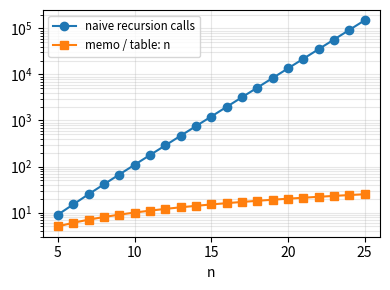
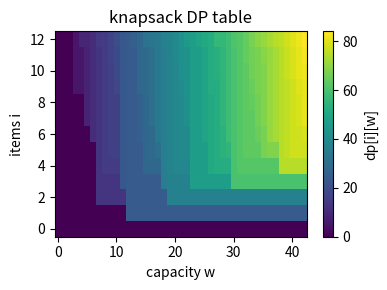

Recreate these plots in Python, in order.
import numpy as np
import matplotlib.pyplot as plt
from itertools import product
from functools import lru_cache
from scipy.optimize import milp, LinearConstraint, Bounds

np.set_printoptions(linewidth=np.inf)
np.set_printoptions(suppress=True)

def plot_nicely():
    for ax in plt.gcf().get_axes():
        ax.grid(True, which="both", alpha=0.3)
        if ax.get_legend_handles_labels()[0]:
            ax.legend(fontsize='small')
    plt.tight_layout()

calls = {'n': 0}
def fib_naive(n):
    calls['n'] += 1
    return 1 if n <= 2 else fib_naive(n - 1) + fib_naive(n - 2)

memo_calls = {'n': 0}
@lru_cache(maxsize=None)
def fib_memo(n):
    memo_calls['n'] += 1
    return 1 if n <= 2 else fib_memo(n - 1) + fib_memo(n - 2)

def fib_table(n):
    table = [0, 1, 1] + [0] * (n - 2)
    for k in range(3, n + 1):
        table[k] = table[k - 1] + table[k - 2]
    return table[n]

phi = (1 + np.sqrt(5)) / 2
ns = list(range(5, 26))
naive_counts = []
for n in ns:
    calls['n'] = 0
    fib_naive(n)
    naive_counts.append(calls['n'])
fib_memo.cache_clear(); memo_calls['n'] = 0
print(f'F(25): 直接递归 = {fib_naive(25)}, 记忆化 = {fib_memo(25)}, 制表 = {fib_table(25)}')
print(f'F(25) 的调用次数: 直接递归 = {naive_counts[-1]}, 记忆化 = {memo_calls["n"]}')
print(f'相邻调用次数之比 = {naive_counts[-1] / naive_counts[-2]:.6f}, phi = {phi:.6f}')
# 推导: T(n) = T(n-1) + T(n-2) + 1, 令 U(n) = T(n) + 1, 则 U(n) = U(n-1) + U(n-2), U(1) = U(2) = 2, 所以 T(n) = 2F(n) - 1
print(f'T(n) == 2F(n) - 1 ? {all(t == 2 * fib_table(n) - 1 for n, t in zip(ns, naive_counts))}')

plt.figure(figsize=(4, 3))
plt.semilogy(ns, naive_counts, 'o-', label='naive recursion calls')
plt.semilogy(ns, ns, 's-', label='memo / table: n')
plt.xlabel('n')
plot_nicely()
plt.show()

values_k = np.array([24, 13, 23, 15, 16, 11, 8, 26, 5, 19, 17, 9])
weights_k = np.array([12, 7, 11, 8, 9, 6, 5, 14, 3, 10, 9, 4])
capacity = 42
n_items = len(values_k)

dp = np.zeros((n_items + 1, capacity + 1), dtype=int)
for i in range(1, n_items + 1):
    wi, vi = weights_k[i - 1], values_k[i - 1]
    for w in range(capacity + 1):
        dp[i, w] = dp[i - 1, w]
        if wi <= w:
            dp[i, w] = max(dp[i, w], dp[i - 1, w - wi] + vi)

chosen, w = [], capacity
for i in range(n_items, 0, -1):
    if dp[i, w] != dp[i - 1, w]:
        chosen.append(i - 1)
        w -= weights_k[i - 1]
chosen = sorted(chosen)
print(f'DP 最优价值 = {dp[n_items, capacity]}, 选中 = {chosen}, 总重量 = {weights_k[chosen].sum()}, 总价值 = {values_k[chosen].sum()}')

m_k = milp(-values_k.astype(float), constraints=LinearConstraint(weights_k[None, :], -np.inf, capacity),
           integrality=np.ones(n_items), bounds=Bounds(0, 1))
print(f'scipy milp 最优价值 = {-m_k.fun:.0f}, 选中 = {np.flatnonzero(np.round(m_k.x)).tolist()}, 最优值一致? {np.isclose(dp[n_items, capacity], -m_k.fun)}')
print('两种方法选中的物品不同但总价值相同: 这个背包问题有不止一个最优解')
print(f'DP 表大小 = {dp.size} 个格子, 暴力枚举 = {2**n_items} 种组合')

plt.figure(figsize=(4, 3))
plt.imshow(dp, aspect='auto', origin='lower', cmap='viridis')
plt.colorbar(label='dp[i][w]')
plt.xlabel('capacity w')
plt.ylabel('items i')
plt.title('knapsack DP table')
plt.tight_layout()
plt.show()

rng = np.random.default_rng(4)
stage_sizes = [1, 4, 4, 4, 4, 1]        # 起点, 4 个中间阶段, 终点
costs = [rng.integers(1, 20, size=(stage_sizes[k], stage_sizes[k + 1])) for k in range(len(stage_sizes) - 1)]
K = len(stage_sizes) - 1

# 逆序递推
f = [None] * (K + 1)
choice = [None] * K
f[K] = np.zeros(1, dtype=int)
for k in range(K - 1, -1, -1):
    total = costs[k] + f[k + 1][None, :]          # total[s, s'] = c(s, s') + f_{k+1}(s')
    f[k] = total.min(axis=1)
    choice[k] = total.argmin(axis=1)
path = [0]
for k in range(K):
    path.append(int(choice[k][path[-1]]))
print(f'DP 最短距离 = {f[0][0]}, 路径 (每个阶段的节点编号) = {path}')
for k in range(1, K):
    print(f'  f_{k} (第 {k} 阶段各节点到终点的最短距离) = {f[k]}')

# 暴力枚举所有路径
best_len, best_path = np.inf, None
for mids in product(*[range(s) for s in stage_sizes[1:-1]]):
    p = (0,) + mids + (0,)
    length = sum(costs[k][p[k], p[k + 1]] for k in range(K))
    if length < best_len:
        best_len, best_path = length, p
print(f'暴力枚举 {np.prod(stage_sizes[1:-1])} 条路径: 最短 = {best_len}, 路径 = {list(best_path)}, 一致? {best_len == f[0][0]}')

from math import comb

N_units = 8
# g[j][x]: 第 j 个项目分到 x 个单位的收益 (边际收益递减, 但每个项目不一样)
g = np.array([[0, 4, 7, 9, 10, 11, 11, 11, 11],
              [0, 2, 5, 9, 12, 14, 15, 15, 15],
              [0, 5, 8, 10, 11, 12, 12, 12, 12],
              [0, 3, 6, 8, 10, 12, 13, 14, 15]])
J = len(g)

F = np.zeros((J + 1, N_units + 1), dtype=int)
alloc = np.zeros((J + 1, N_units + 1), dtype=int)
for j in range(1, J + 1):
    for n in range(N_units + 1):
        candidates = [g[j - 1][x] + F[j - 1][n - x] for x in range(n + 1)]
        alloc[j, n] = int(np.argmax(candidates))
        F[j, n] = max(candidates)

plan, n = [], N_units
for j in range(J, 0, -1):
    plan.append(int(alloc[j, n])); n -= alloc[j, n]
plan = plan[::-1]
print(f'DP: 最大收益 = {F[J, N_units]}, 分配方案 = {plan}, 各项目收益 = {[int(g[j][plan[j]]) for j in range(J)]}')

best = (-1, None); count = 0
for xs in product(range(N_units + 1), repeat=J):
    if sum(xs) != N_units: continue
    count += 1
    total = sum(g[j][xs[j]] for j in range(J))
    if total > best[0]: best = (total, xs)
print(f'暴力枚举 {count} 种方案 (隔板法 C({N_units + J - 1}, {J - 1}) = {comb(N_units + J - 1, J - 1)}): 最大收益 = {best[0]}, 一致? {best[0] == F[J, N_units]}')
